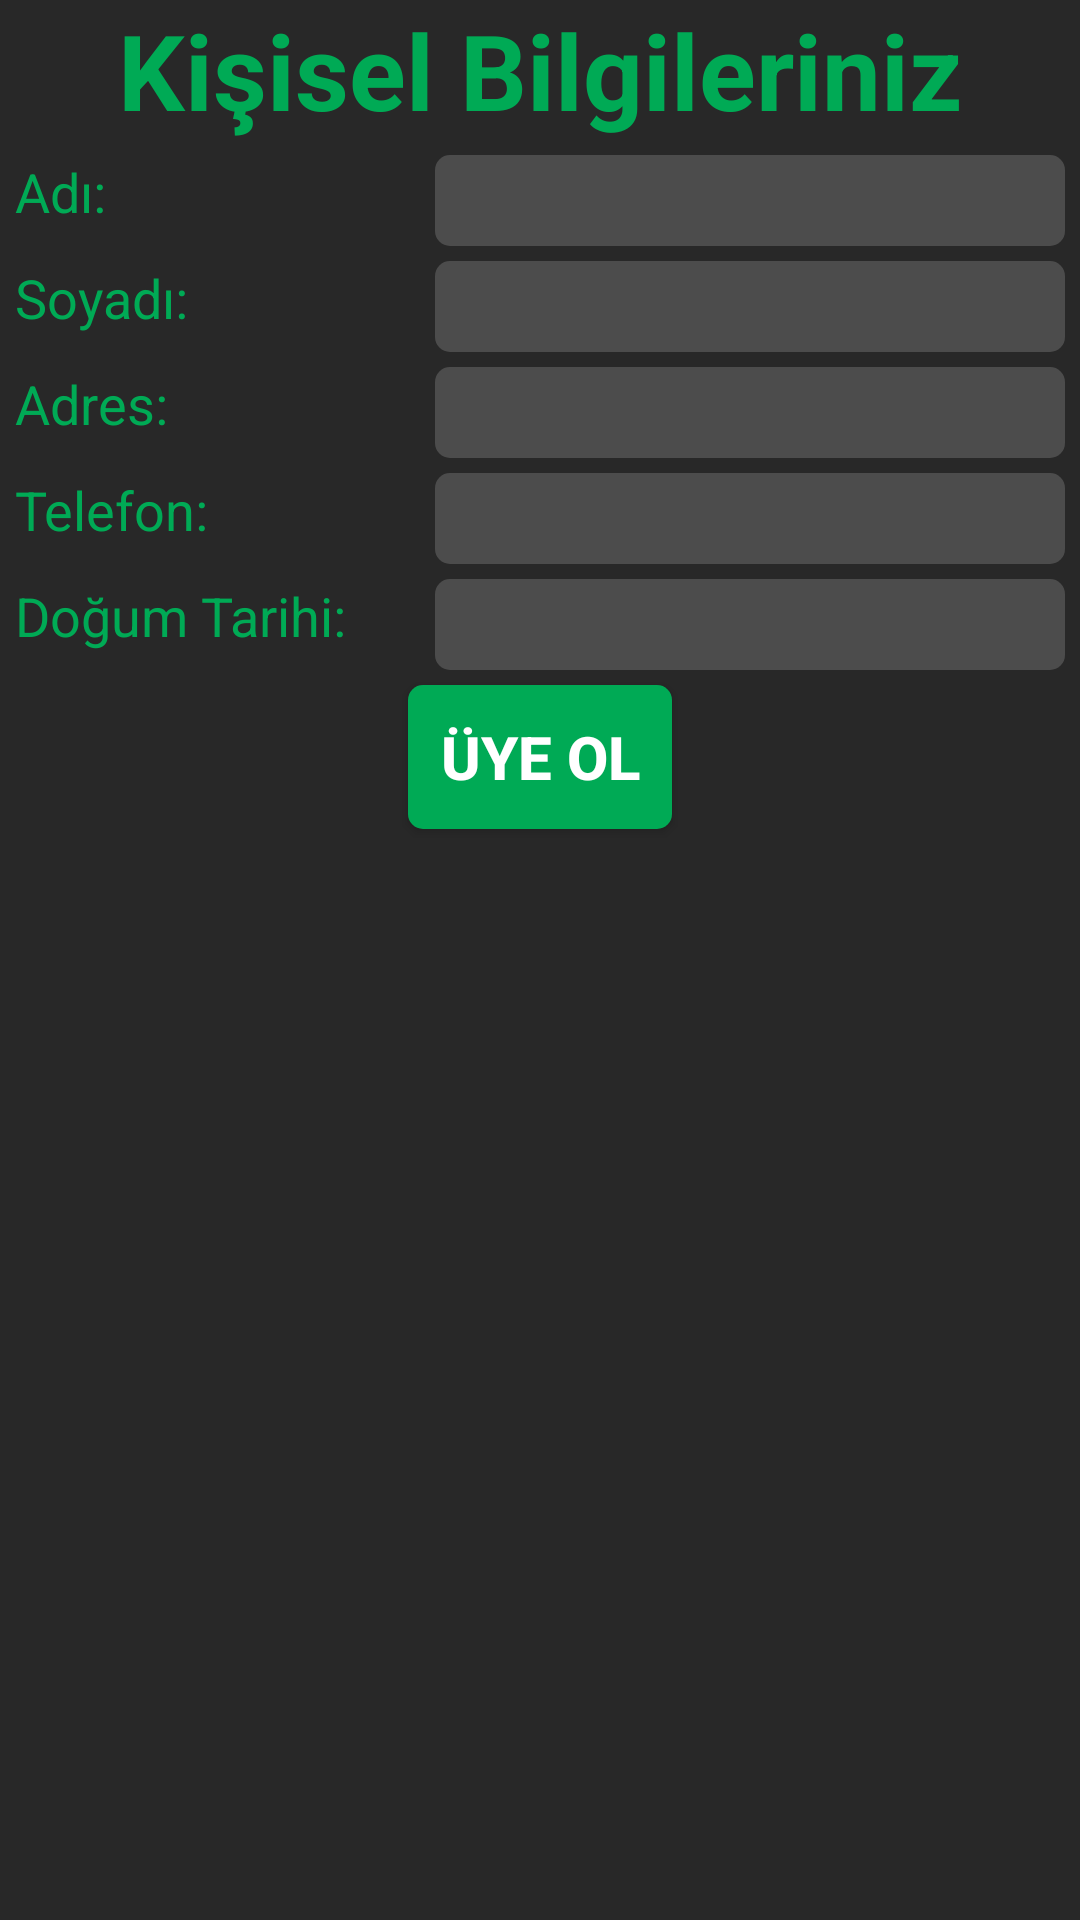

Write the Android layout XML for this screen, with the resource values it uses.
<!-- AndroidManifest.xml: application theme MyMaterialTheme -->
<!-- res/layout/f_person_form.xml -->
<?xml version="1.0" encoding="utf-8"?>
<LinearLayout xmlns:android="http://schemas.android.com/apk/res/android"
    android:layout_width="match_parent"
    android:layout_height="match_parent"
    android:layout_marginTop="10dp"
    android:background="#282828"
    android:orientation="vertical">

    <TextView
        android:id="@+id/tv_personal_info"
        android:layout_width="wrap_content"
        android:layout_height="wrap_content"
        android:layout_gravity="center_horizontal"
        android:text="Kişisel Bilgileriniz"
        android:textColor="#00aa55"
        android:textSize="35sp"
        android:typeface="sans"
        android:textStyle="bold"
        android:textAppearance="?android:attr/textAppearanceLarge" />

    <LinearLayout
        android:layout_width="match_parent"
        android:layout_height="wrap_content"
        android:paddingLeft="5dp"
        android:paddingRight="5dp"
        android:layout_marginTop="5dp"
        android:orientation="horizontal">

        <TextView
            android:id="@+id/tv_person_name"
            android:layout_width="0dp"
            android:layout_weight="2"
            android:layout_height="wrap_content"
            android:layout_gravity="center_horizontal"
            android:textColor="#00aa55"
            android:typeface="sans"
            android:text="Adı:"
            android:textAppearance="?android:attr/textAppearanceMedium" />

        <EditText
            android:id="@+id/et_person_name"
            android:layout_height="wrap_content"
            android:layout_width="0dp"
            android:layout_weight="3"
            android:background="@drawable/tvbg"
            android:padding="5dp"
            android:textColor="#ffffff"
            android:textColorHint="#ffffff"
            android:textSize="15sp"
            android:inputType="textPersonName"
            android:text="" />
    </LinearLayout>

    <LinearLayout
        android:layout_width="match_parent"
        android:layout_height="wrap_content"
        android:paddingLeft="5dp"
        android:paddingRight="5dp"
        android:layout_marginTop="5dp"
        android:orientation="horizontal">

        <TextView
            android:id="@+id/tv_person_surname"
            android:layout_width="0dp"
            android:layout_weight="2"
            android:layout_height="wrap_content"
            android:layout_gravity="center_horizontal"
            android:textColor="#00aa55"
            android:typeface="sans"
            android:text="Soyadı:"
            android:textAppearance="?android:attr/textAppearanceMedium" />

        <EditText
            android:id="@+id/et_person_surname"
            android:layout_height="wrap_content"
            android:layout_width="0dp"
            android:layout_weight="3"
            android:background="@drawable/tvbg"
            android:padding="5dp"
            android:textColor="#ffffff"
            android:textColorHint="#ffffff"
            android:textSize="15sp"
            android:inputType="textPersonName"
            android:text="" />

    </LinearLayout>

    <LinearLayout
        android:layout_width="match_parent"
        android:layout_height="wrap_content"
        android:paddingLeft="5dp"
        android:paddingRight="5dp"
        android:layout_marginTop="5dp"
        android:orientation="horizontal">

        <TextView
            android:id="@+id/tv_address"
            android:layout_width="0dp"
            android:layout_weight="2"
            android:layout_height="wrap_content"
            android:layout_gravity="center_horizontal"
            android:textColor="#00aa55"
            android:typeface="sans"
            android:text="Adres:"
            android:textAppearance="?android:attr/textAppearanceMedium" />

        <EditText
            android:id="@+id/et_address"
            android:layout_height="wrap_content"
            android:layout_width="0dp"
            android:layout_weight="3"
            android:background="@drawable/tvbg"
            android:padding="5dp"
            android:textColor="#ffffff"
            android:textColorHint="#ffffff"
            android:textSize="15sp"
            android:inputType="textMultiLine" />
    </LinearLayout>

    <LinearLayout
        android:layout_width="match_parent"
        android:layout_height="wrap_content"
        android:paddingLeft="5dp"
        android:paddingRight="5dp"
        android:layout_marginTop="5dp"
        android:orientation="horizontal">

        <TextView
            android:id="@+id/tv_phone"
            android:layout_width="0dp"
            android:layout_weight="2"
            android:layout_height="wrap_content"
            android:layout_gravity="center_horizontal"
            android:textColor="#00aa55"
            android:typeface="sans"
            android:text="Telefon:"
            android:textAppearance="?android:attr/textAppearanceMedium" />

        <EditText
            android:id="@+id/et_phone"
            android:layout_height="wrap_content"
            android:layout_width="0dp"
            android:layout_weight="3"
            android:background="@drawable/tvbg"
            android:padding="5dp"
            android:textColor="#ffffff"
            android:textColorHint="#ffffff"
            android:textSize="15sp"
            android:inputType="phone" />
    </LinearLayout>

    <LinearLayout
        android:layout_width="match_parent"
        android:layout_height="wrap_content"
        android:paddingLeft="5dp"
        android:paddingRight="5dp"
        android:layout_marginTop="5dp"
        android:orientation="horizontal">

        <TextView
            android:id="@+id/tv_birthday"
            android:layout_width="0dp"
            android:layout_weight="2"
            android:layout_height="wrap_content"
            android:layout_gravity="center_horizontal"
            android:textColor="#00aa55"
            android:typeface="sans"
            android:text="Doğum Tarihi:"
            android:textAppearance="?android:attr/textAppearanceMedium" />

        <EditText
            android:id="@+id/et_birthday"
            android:layout_height="wrap_content"
            android:layout_width="0dp"
            android:layout_weight="3"
            android:background="@drawable/tvbg"
            android:padding="5dp"
            android:textColor="#ffffff"
            android:textColorHint="#ffffff"
            android:textSize="15sp"
            android:inputType="date" />

    </LinearLayout>

    <Button
        android:id="@+id/btn_join"
        android:layout_width="wrap_content"
        android:layout_height="wrap_content"
        android:layout_gravity="center_horizontal"
        android:background="@drawable/btnbg"
        android:textColor="#ffffff"
        android:textStyle="bold"
        android:textSize="20sp"
        android:padding="10dp"
        android:layout_marginTop="5dp"
        android:text="Üye Ol" />

</LinearLayout>
<!-- resources referenced by this layout -->
<resources>
  <!-- drawable btnbg (drawable) -->
  <?xml version="1.0" encoding="utf-8"?>
  <shape xmlns:android="http://schemas.android.com/apk/res/android"
      android:shape="rectangle">
      <corners android:radius="5dp"></corners>
      <solid android:color="#00aa55"></solid>
  </shape>
  <!-- drawable tvbg (drawable) -->
  <?xml version="1.0" encoding="utf-8"?>
  <shape xmlns:android="http://schemas.android.com/apk/res/android"
      android:shape="rectangle">
      <corners android:radius="5dp"></corners>
      <solid android:color="#4c4c4c"></solid>
  
  </shape>
  <style name="MyMaterialTheme" parent="MyMaterialTheme.Base">
  
      </style>
  <style name="MyMaterialTheme.Base" parent="Theme.AppCompat.Light.DarkActionBar">
          <item name="windowNoTitle">true</item>
          <item name="windowActionBar">false</item>
          <item name="colorPrimary">@color/colorPrimary</item>
          <item name="colorPrimaryDark">@color/colorPrimaryDark</item>
          <item name="colorAccent">@color/colorAccent</item>
      </style>
  <!-- not gathered from this repository: default colours our renderer supplied (Android Studio template values) -->
  <color name="colorPrimary">#FF6200EE</color>
  <color name="colorPrimaryDark">#FF3700B3</color>
  <color name="colorAccent">#FF03DAC5</color>
</resources>
